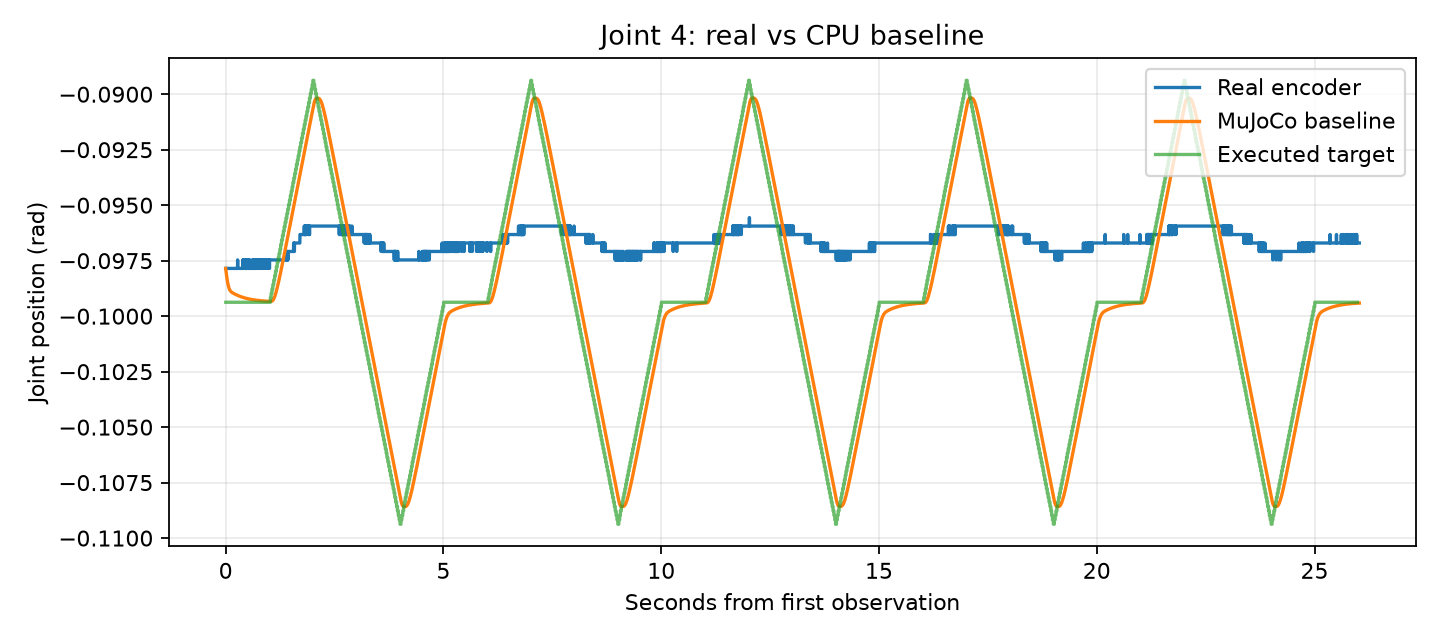

Source data for this figure (header and first rows):
time_from_first_observation_s, real_q1_rad, real_q2_rad, real_q3_rad, real_q4_rad, real_q5_rad, real_q6_rad, sim_q1_rad, sim_q2_rad, sim_q3_rad, sim_q4_rad, sim_q5_rad, sim_q6_rad
0.0, 0.001717, 0.004387, 0.00515, -0.09785, 0.007057, 0.002861, 0.001717, 0.004387, 0.00515, -0.09785, 0.007057, 0.002861
0.00299, 0.002098, 0.004387, 0.00515, -0.09785, 0.007057, 0.002861, 0.001684, 0.004381, 0.005139, -0.0979, 0.007076, 0.002847
0.0059, 0.002098, 0.004387, 0.00515, -0.09785, 0.007057, 0.002861, 0.001657, 0.004376, 0.005127, -0.09794, 0.00709, 0.002838
0.008773, 0.002098, 0.004387, 0.00515, -0.09785, 0.006676, 0.002861, 0.001638, 0.004368, 0.005117, -0.09798, 0.0071, 0.002831
0.01165, 0.002098, 0.004387, 0.00515, -0.09785, 0.006676, 0.002861, 0.001623, 0.004358, 0.005108, -0.09803, 0.007107, 0.002826
0.01452, 0.001717, 0.004387, 0.00515, -0.09785, 0.006676, 0.002861, 0.001612, 0.004347, 0.0051, -0.09807, 0.007111, 0.002822
0.0174, 0.002098, 0.004387, 0.00515, -0.09785, 0.006676, 0.002861, 0.001604, 0.004334, 0.005091, -0.09812, 0.007114, 0.00282
0.02027, 0.002098, 0.004387, 0.00515, -0.09785, 0.007057, 0.002861, 0.0016, 0.00432, 0.005083, -0.09816, 0.007115, 0.002818
0.02317, 0.002098, 0.004387, 0.00515, -0.09785, 0.006676, 0.002861, 0.001598, 0.004306, 0.005075, -0.09821, 0.007115, 0.002817
0.02602, 0.002098, 0.004387, 0.00515, -0.09785, 0.007057, 0.002861, 0.001598, 0.004291, 0.005068, -0.09825, 0.007114, 0.002817
0.02887, 0.002098, 0.004387, 0.00515, -0.09785, 0.006676, 0.002861, 0.0016, 0.004276, 0.00506, -0.09829, 0.007113, 0.002816
0.03177, 0.002098, 0.004387, 0.00515, -0.09785, 0.006676, 0.002861, 0.001604, 0.00426, 0.005053, -0.09832, 0.007111, 0.002817
0.03467, 0.002098, 0.004387, 0.00515, -0.09785, 0.006676, 0.002861, 0.001609, 0.004244, 0.005047, -0.09836, 0.007108, 0.002817
0.03762, 0.002098, 0.004387, 0.00515, -0.09785, 0.006676, 0.002861, 0.001616, 0.004228, 0.00504, -0.0984, 0.007105, 0.002817
0.0405, 0.002098, 0.004387, 0.00515, -0.09785, 0.006676, 0.002861, 0.001624, 0.004212, 0.005035, -0.09843, 0.007102, 0.002818
0.0434, 0.001717, 0.004387, 0.00515, -0.09785, 0.007057, 0.002861, 0.001632, 0.004196, 0.00503, -0.09846, 0.007099, 0.002818
0.04627, 0.002098, 0.004387, 0.00515, -0.09785, 0.006676, 0.002861, 0.001642, 0.004181, 0.005025, -0.09849, 0.007095, 0.002819
0.04915, 0.002098, 0.004387, 0.00515, -0.09785, 0.007057, 0.002861, 0.001651, 0.004166, 0.005021, -0.09852, 0.007091, 0.00282
0.05205, 0.002098, 0.004387, 0.00515, -0.09785, 0.006676, 0.002861, 0.001662, 0.004151, 0.005017, -0.09855, 0.007087, 0.00282
0.05498, 0.002098, 0.004387, 0.00515, -0.09785, 0.007057, 0.002861, 0.001673, 0.004136, 0.005013, -0.09858, 0.007083, 0.002821
0.05777, 0.001717, 0.004387, 0.00515, -0.09785, 0.007057, 0.002861, 0.001683, 0.004122, 0.005011, -0.0986, 0.00708, 0.002822
0.06068, 0.002098, 0.004387, 0.00515, -0.09785, 0.006676, 0.002861, 0.001695, 0.004108, 0.005008, -0.09862, 0.007076, 0.002822
0.06361, 0.002098, 0.004387, 0.00515, -0.09785, 0.007057, 0.002861, 0.001706, 0.004094, 0.005007, -0.09865, 0.007072, 0.002823
0.06649, 0.002098, 0.004387, 0.00515, -0.09785, 0.007057, 0.002861, 0.001717, 0.00408, 0.005005, -0.09867, 0.007068, 0.002824
0.0694, 0.002098, 0.004387, 0.00515, -0.09785, 0.007057, 0.002861, 0.001728, 0.004067, 0.005004, -0.09869, 0.007063, 0.002824
0.07227, 0.002098, 0.004387, 0.00515, -0.09785, 0.007057, 0.002861, 0.001739, 0.004055, 0.005004, -0.09871, 0.007059, 0.002825
0.07515, 0.002098, 0.004387, 0.00515, -0.09785, 0.007057, 0.002861, 0.00175, 0.004043, 0.005003, -0.09873, 0.007055, 0.002826
0.07802, 0.002098, 0.004387, 0.00515, -0.09785, 0.007057, 0.002861, 0.001761, 0.004031, 0.005003, -0.09875, 0.007051, 0.002826
0.08088, 0.002098, 0.004387, 0.00515, -0.09785, 0.007057, 0.002861, 0.001771, 0.00402, 0.005003, -0.09876, 0.007047, 0.002827
0.08377, 0.002098, 0.004387, 0.00515, -0.09785, 0.006676, 0.002861, 0.001781, 0.004008, 0.005002, -0.09878, 0.007043, 0.002827
0.08668, 0.001717, 0.004387, 0.00515, -0.09785, 0.007057, 0.002861, 0.001791, 0.003997, 0.005003, -0.09879, 0.007039, 0.002828
0.08958, 0.002098, 0.004387, 0.00515, -0.09785, 0.007057, 0.002861, 0.001801, 0.003987, 0.005003, -0.0988, 0.007036, 0.002829
0.09248, 0.002098, 0.004387, 0.00515, -0.09785, 0.007057, 0.002861, 0.00181, 0.003976, 0.005003, -0.09881, 0.007032, 0.002829
0.09537, 0.002098, 0.004387, 0.00515, -0.09785, 0.006676, 0.002861, 0.001819, 0.003966, 0.005003, -0.09882, 0.007028, 0.00283
0.09827, 0.002098, 0.004387, 0.00515, -0.09785, 0.006676, 0.002861, 0.001828, 0.003956, 0.005003, -0.09883, 0.007024, 0.00283
0.1012, 0.001717, 0.004387, 0.00515, -0.09785, 0.007057, 0.002861, 0.001836, 0.003947, 0.005003, -0.09884, 0.00702, 0.002831
0.1041, 0.002098, 0.004387, 0.00515, -0.09785, 0.007057, 0.002861, 0.001845, 0.003937, 0.005004, -0.09885, 0.007016, 0.002831
0.107, 0.002098, 0.004387, 0.00515, -0.09785, 0.006676, 0.002861, 0.001852, 0.003928, 0.005004, -0.09886, 0.007013, 0.002832
0.1098, 0.002098, 0.004387, 0.00515, -0.09785, 0.006676, 0.002861, 0.001859, 0.00392, 0.005004, -0.09887, 0.007009, 0.002832
0.1127, 0.002098, 0.004387, 0.00515, -0.09785, 0.007057, 0.002861, 0.001866, 0.003912, 0.005005, -0.09887, 0.007005, 0.002833
0.1156, 0.001717, 0.004387, 0.00515, -0.09785, 0.007057, 0.002861, 0.001873, 0.003904, 0.005005, -0.09888, 0.007002, 0.002833
0.1186, 0.002098, 0.004387, 0.00515, -0.09785, 0.006676, 0.002861, 0.001879, 0.003895, 0.005006, -0.09889, 0.006998, 0.002834
0.1215, 0.002098, 0.004387, 0.00515, -0.09785, 0.007057, 0.002861, 0.001885, 0.003888, 0.005006, -0.09889, 0.006994, 0.002834
0.1244, 0.002098, 0.004387, 0.00515, -0.09785, 0.007057, 0.002861, 0.001891, 0.003881, 0.005006, -0.0989, 0.006991, 0.002834
0.1273, 0.002098, 0.004387, 0.00515, -0.09785, 0.007057, 0.002861, 0.001897, 0.003874, 0.005007, -0.0989, 0.006987, 0.002835
0.1302, 0.001717, 0.004387, 0.00515, -0.09785, 0.006676, 0.002861, 0.001902, 0.003867, 0.005007, -0.09891, 0.006984, 0.002835
0.133, 0.002098, 0.004387, 0.00515, -0.09785, 0.006676, 0.002861, 0.001906, 0.003861, 0.005007, -0.09891, 0.006981, 0.002836
0.1358, 0.002098, 0.004387, 0.00515, -0.09785, 0.007057, 0.002861, 0.001911, 0.003855, 0.005008, -0.09892, 0.006977, 0.002836
0.1387, 0.002098, 0.004387, 0.00515, -0.09785, 0.006676, 0.002861, 0.001915, 0.003849, 0.005008, -0.09892, 0.006974, 0.002837
0.1417, 0.002098, 0.004387, 0.00515, -0.09785, 0.007057, 0.002861, 0.001919, 0.003843, 0.005009, -0.09893, 0.006971, 0.002837
0.1446, 0.001717, 0.004387, 0.00515, -0.09785, 0.006676, 0.002861, 0.001923, 0.003837, 0.005009, -0.09893, 0.006967, 0.002837
0.1475, 0.002098, 0.004387, 0.00515, -0.09785, 0.006676, 0.002861, 0.001927, 0.003832, 0.00501, -0.09893, 0.006964, 0.002838
0.1504, 0.002098, 0.004387, 0.00515, -0.09785, 0.007057, 0.002861, 0.00193, 0.003827, 0.005011, -0.09894, 0.006961, 0.002838
0.1534, 0.002098, 0.004387, 0.00515, -0.09785, 0.006676, 0.002861, 0.001934, 0.003822, 0.005011, -0.09894, 0.006958, 0.002839
0.1563, 0.002098, 0.004387, 0.00515, -0.09785, 0.007057, 0.002861, 0.001937, 0.003818, 0.005012, -0.09895, 0.006955, 0.002839
0.1592, 0.001717, 0.004387, 0.00515, -0.09785, 0.007057, 0.002861, 0.001939, 0.003813, 0.005012, -0.09895, 0.006952, 0.002839
0.162, 0.002098, 0.004387, 0.00515, -0.09785, 0.007057, 0.002861, 0.001942, 0.003809, 0.005013, -0.09895, 0.006949, 0.00284
0.165, 0.002098, 0.004387, 0.00515, -0.09785, 0.006676, 0.002861, 0.001945, 0.003805, 0.005014, -0.09896, 0.006946, 0.00284
0.1679, 0.002098, 0.004387, 0.00515, -0.09785, 0.007057, 0.002861, 0.001947, 0.003802, 0.005015, -0.09896, 0.006943, 0.00284
0.1708, 0.002098, 0.004387, 0.00515, -0.09785, 0.007057, 0.002861, 0.001949, 0.003798, 0.005015, -0.09896, 0.00694, 0.002841
... 8,901 more rows
